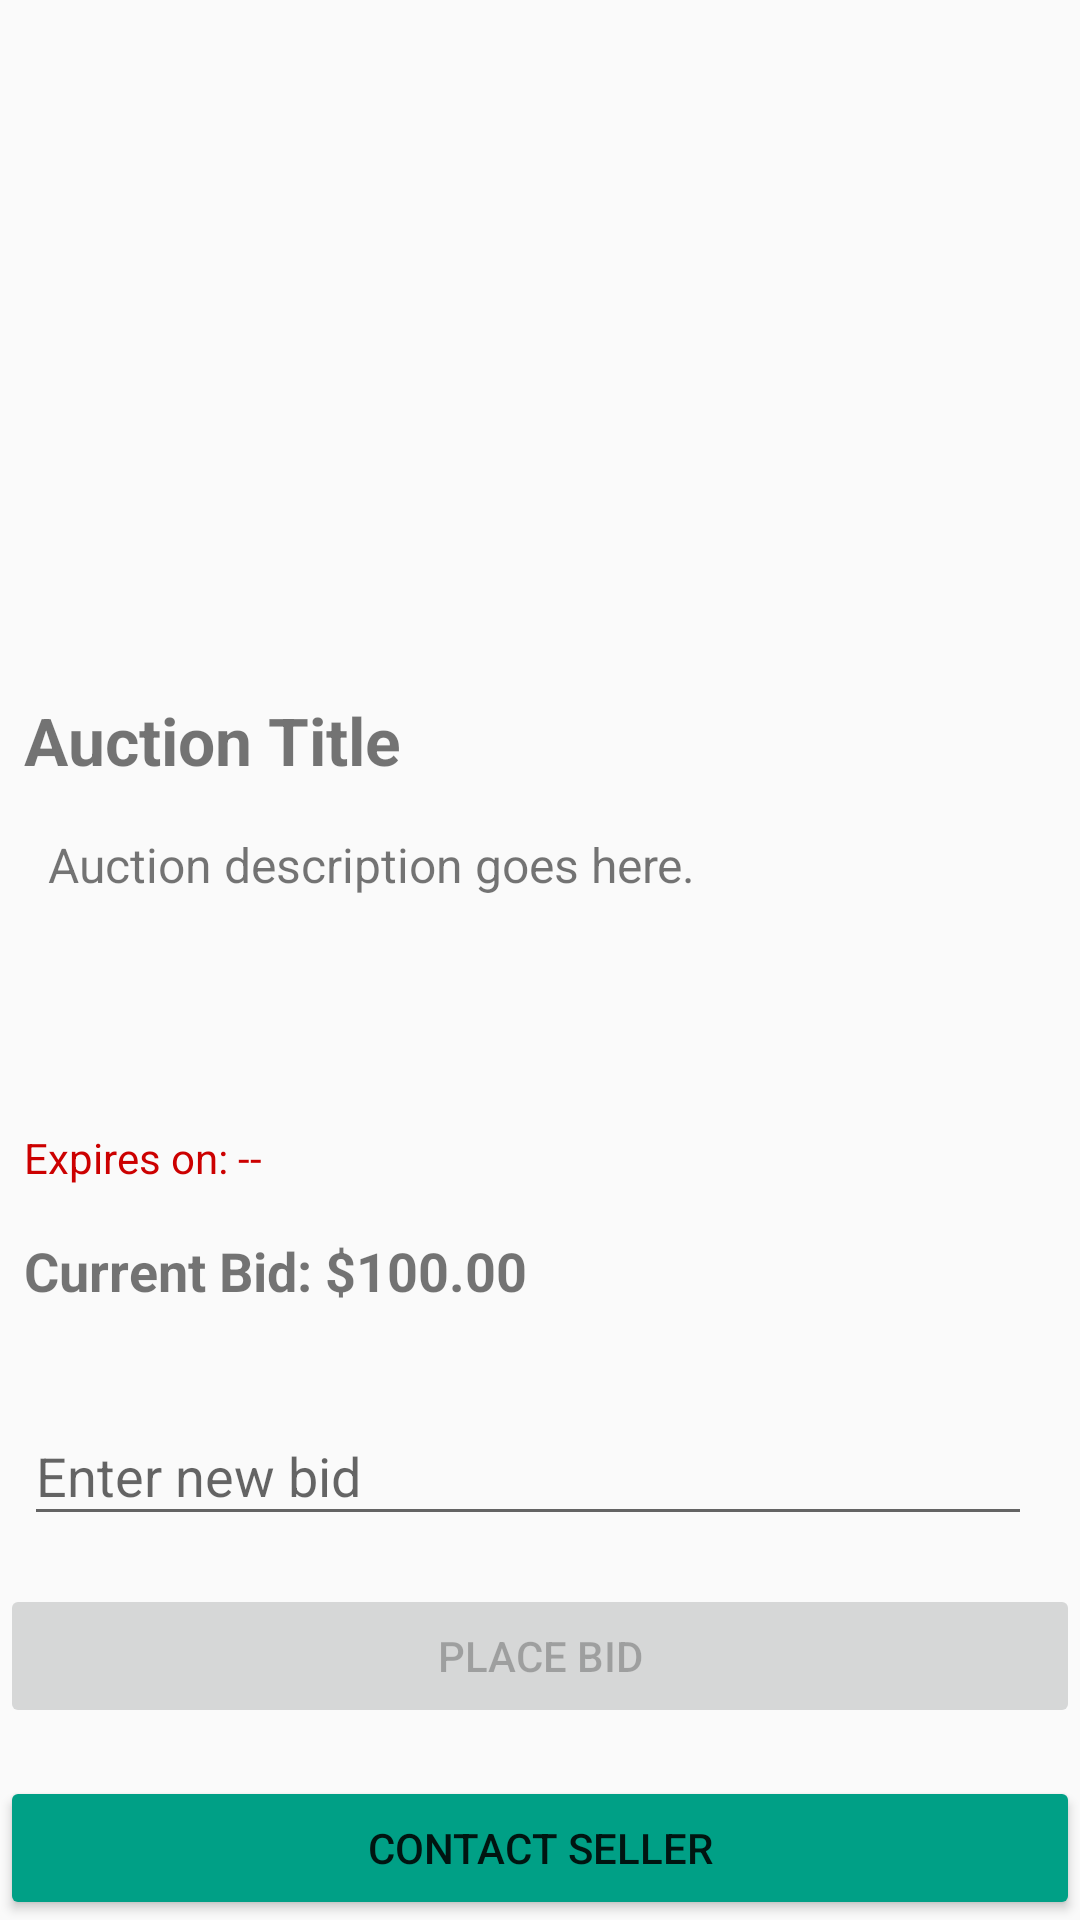

Reconstruct the res/layout file that produces this screen, plus the resources it refers to.
<!-- AndroidManifest.xml: application theme Theme.FirstApplication -->
<!-- res/layout/fragment_auction_room.xml -->
<?xml version="1.0" encoding="utf-8"?>
<androidx.constraintlayout.widget.ConstraintLayout xmlns:android="http://schemas.android.com/apk/res/android"
    xmlns:app="http://schemas.android.com/apk/res-auto"
    xmlns:tools="http://schemas.android.com/tools"
    android:layout_width="match_parent"
    android:layout_height="match_parent"
    tools:context=".AuctionRoomFragment">

    <ImageView
        android:id="@+id/itemImageView"
        android:layout_width="0dp"
        android:layout_height="200dp"
        android:layout_marginStart="8dp"
        android:layout_marginTop="16dp"
        android:layout_marginEnd="8dp"
        android:contentDescription="image of the auction item"
        android:src="@drawable/auction_logo"
        app:layout_constraintEnd_toEndOf="parent"
        app:layout_constraintHorizontal_bias="0.636"
        app:layout_constraintStart_toStartOf="parent"
        app:layout_constraintTop_toTopOf="parent" />

    <ProgressBar
        android:id="@+id/progressBar"
        style="?android:attr/progressBarStyle"
        android:layout_width="wrap_content"
        android:layout_height="wrap_content"
        android:visibility="gone"
        app:layout_constraintBottom_toBottomOf="parent"
        app:layout_constraintEnd_toEndOf="parent"
        app:layout_constraintStart_toStartOf="parent"
        app:layout_constraintTop_toTopOf="parent" />

    <TextView
        android:id="@+id/titleTextView"
        android:layout_width="0dp"
        android:layout_height="wrap_content"
        android:layout_marginStart="8dp"
        android:layout_marginTop="16dp"
        android:layout_marginEnd="24dp"
        android:maxLines="3"
        android:text="Auction Title"
        android:textSize="22sp"
        android:textStyle="bold"
        app:layout_constraintEnd_toEndOf="parent"
        app:layout_constraintStart_toStartOf="parent"
        app:layout_constraintTop_toBottomOf="@+id/itemImageView" />

    <ScrollView
        android:layout_width="0dp"
        android:layout_height="wrap_content"
        android:layout_marginStart="8dp"
        android:layout_marginTop="8dp"
        android:layout_marginEnd="8dp"
        android:paddingTop="8dp"
        app:layout_constrainedHeight="true"
        app:layout_constraintBottom_toTopOf="@+id/expireDateTextView"
        app:layout_constraintEnd_toEndOf="parent"
        app:layout_constraintStart_toStartOf="@+id/titleTextView"
        app:layout_constraintTop_toBottomOf="@id/titleTextView"
        app:layout_constraintVertical_bias="0.0">

        <TextView
            android:id="@+id/descriptionTextView"
            android:layout_width="match_parent"
            android:layout_height="wrap_content"
            android:text="Auction description goes here."
            android:textSize="16sp" />
    </ScrollView>

    <TextView
        android:id="@+id/expireDateTextView"
        android:layout_width="wrap_content"
        android:layout_height="wrap_content"
        android:layout_marginBottom="8dp"
        android:paddingTop="8dp"
        android:text="Expires on: --"
        android:textColor="@android:color/holo_red_dark"
        android:textSize="14sp"
        app:layout_constraintBottom_toTopOf="@+id/currentBidTextView"
        app:layout_constraintStart_toStartOf="@+id/titleTextView" />

    
    <TextView
        android:id="@+id/currentBidTextView"
        android:layout_width="wrap_content"
        android:layout_height="wrap_content"
        android:layout_marginBottom="24dp"
        android:paddingTop="8dp"
        android:text="Current Bid: $100.00"
        android:textSize="18sp"
        android:textStyle="bold"
        app:layout_constraintBottom_toTopOf="@+id/setBidTextInputLayout"
        app:layout_constraintStart_toStartOf="@+id/titleTextView" />

    
    <com.google.android.material.textfield.TextInputLayout
        android:id="@+id/setBidTextInputLayout"
        android:layout_width="0dp"
        android:layout_height="wrap_content"
        android:layout_marginEnd="16dp"
        android:layout_marginBottom="16dp"
        android:hint="Enter new bid"
        app:layout_constraintBottom_toTopOf="@+id/setBidButton"
        app:layout_constraintEnd_toEndOf="parent"
        app:layout_constraintStart_toStartOf="@+id/currentBidTextView"
        app:prefixText="$">

        <com.google.android.material.textfield.TextInputEditText
            android:id="@+id/setBidTextEdit"
            android:layout_width="match_parent"
            android:layout_height="wrap_content"
            android:inputType="numberDecimal" />
    </com.google.android.material.textfield.TextInputLayout>

    
    <Button
        android:id="@+id/setBidButton"
        android:layout_width="0dp"
        android:layout_height="wrap_content"
        android:layout_marginBottom="16dp"
        android:enabled="false"
        android:text="Place Bid"
        app:layout_constraintBottom_toTopOf="@+id/contactSellerButton"
        app:layout_constraintEnd_toEndOf="parent"
        app:layout_constraintStart_toStartOf="parent" />

    <Button
        android:id="@+id/contactSellerButton"
        android:layout_width="0dp"
        android:layout_height="wrap_content"
        android:backgroundTint="#00A086"
        android:text="Contact Seller"
        app:icon="@drawable/call_24dp_fill"
        app:layout_constraintBottom_toBottomOf="parent"
        app:layout_constraintEnd_toEndOf="parent"
        app:layout_constraintStart_toStartOf="parent" />

</androidx.constraintlayout.widget.ConstraintLayout>
<!-- resources referenced by this layout -->
<resources>
  <!-- drawable call_24dp_fill: png bitmap (drawable, 2017 bytes) -->
  <style name="Theme.FirstApplication" parent="Theme.AppCompat.DayNight.NoActionBar" />
</resources>
